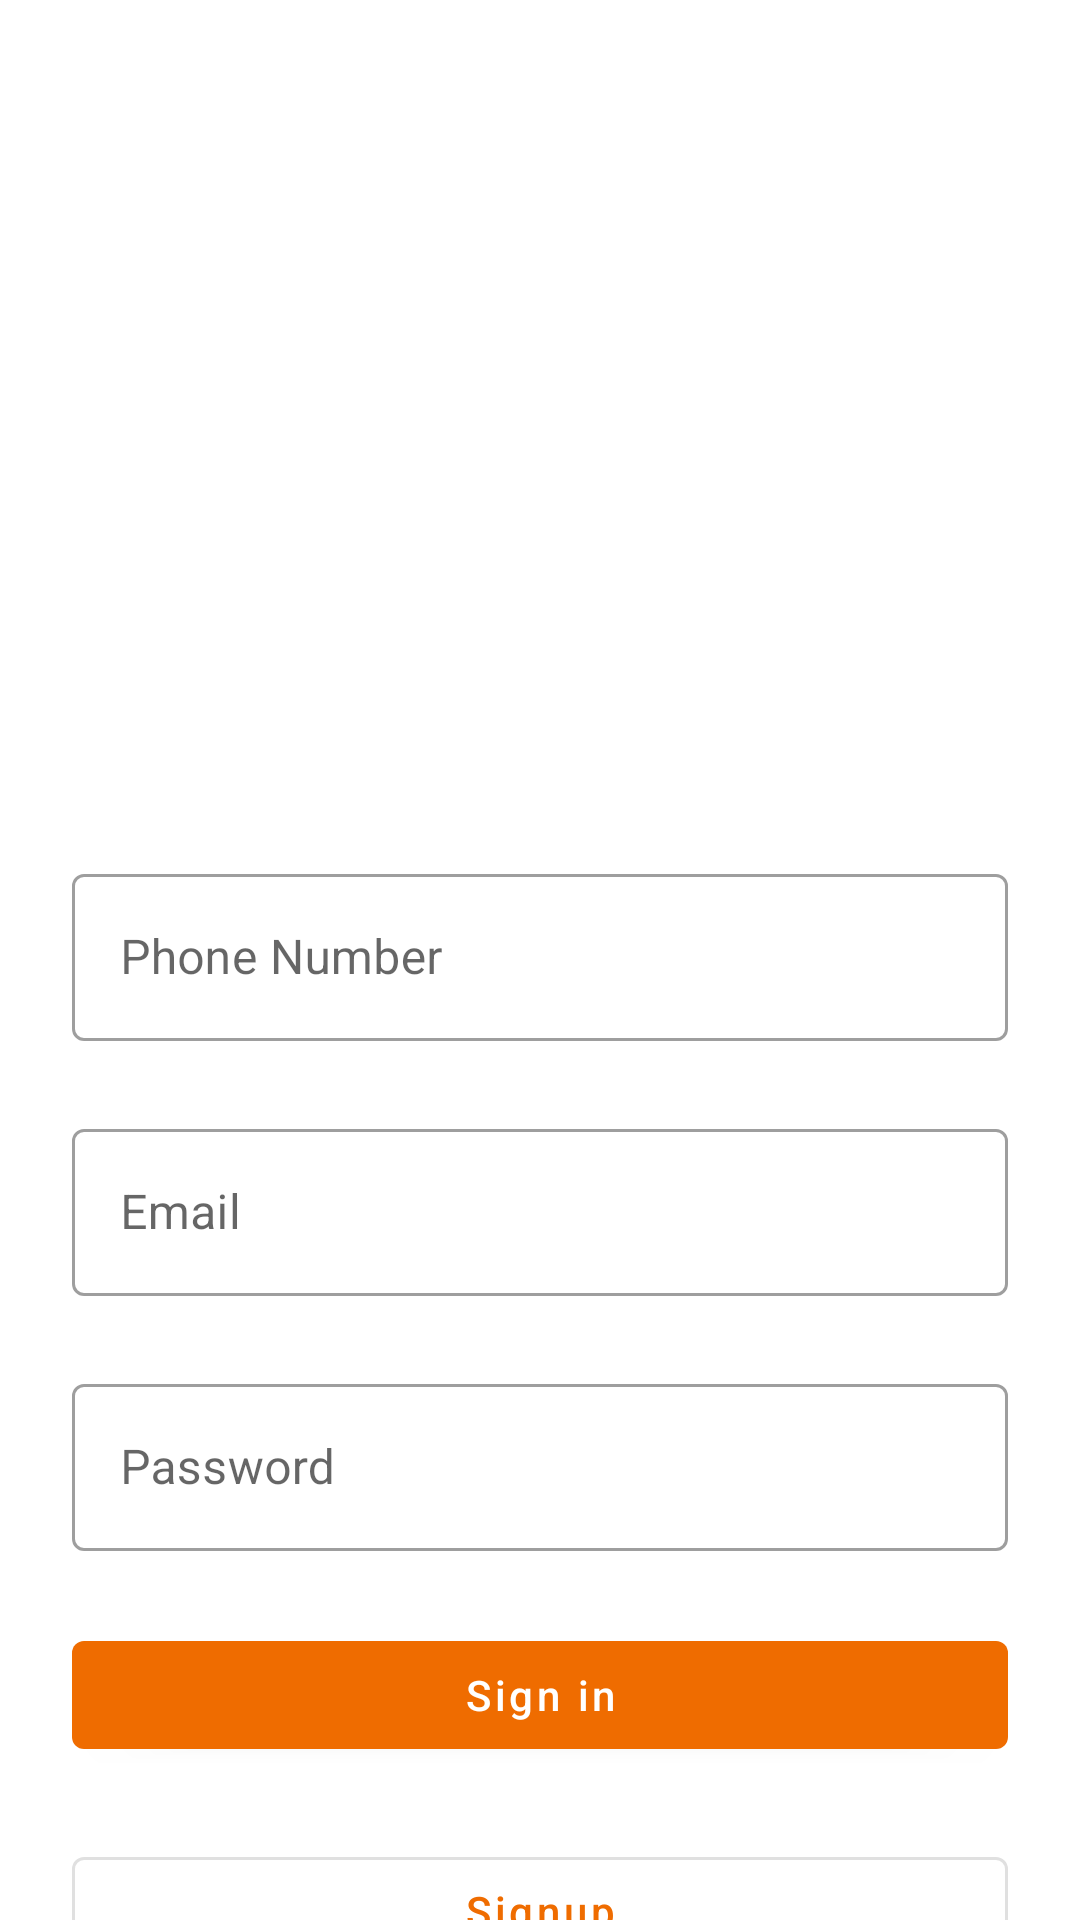

This screen was rendered from an Android layout file. Write that file and the resources it references.
<!-- AndroidManifest.xml: application theme Theme.KiranaPaSa -->
<!-- res/layout/activity_login.xml -->
<?xml version="1.0" encoding="utf-8"?>
<androidx.constraintlayout.widget.ConstraintLayout xmlns:android="http://schemas.android.com/apk/res/android"
    xmlns:app="http://schemas.android.com/apk/res-auto"
    xmlns:tools="http://schemas.android.com/tools"
    android:layout_width="match_parent"
    android:layout_height="match_parent"
    android:layout_marginTop="24dp"
    app:layout_goneMarginStart="24dp"
    tools:context=".activity.LoginActivity">

    <ImageView
        android:id="@+id/imageView5"
        android:layout_width="250dp"
        android:layout_height="250dp"
        app:layout_constraintEnd_toEndOf="parent"
        app:layout_constraintStart_toStartOf="parent"
        app:layout_constraintTop_toTopOf="parent"
        app:srcCompat="@drawable/undraw_login" />

    <com.google.android.material.textfield.TextInputLayout
        android:id="@+id/textInputLayout"
        style="@style/Widget.MaterialComponents.TextInputLayout.OutlinedBox"
        android:layout_width="0dp"
        android:layout_height="wrap_content"
        android:layout_marginStart="24dp"
        android:layout_marginTop="36dp"
        android:layout_marginEnd="24dp"
        app:layout_constraintEnd_toEndOf="parent"
        app:layout_constraintStart_toStartOf="parent"
        app:layout_constraintTop_toBottomOf="@+id/imageView5">

        <com.google.android.material.textfield.TextInputEditText
            android:id="@+id/userNumber"
            android:layout_width="match_parent"
            android:layout_height="wrap_content"
            android:hint="Phone Number"

            />
    </com.google.android.material.textfield.TextInputLayout>
    <com.google.android.material.textfield.TextInputLayout
        android:id="@+id/textInputLayout2"
        style="@style/Widget.MaterialComponents.TextInputLayout.OutlinedBox"
        android:layout_width="0dp"
        android:layout_height="wrap_content"
        android:layout_marginStart="24dp"
        android:layout_marginEnd="24dp"
        android:layout_marginTop="24dp"
        app:layout_constraintEnd_toEndOf="parent"
        app:layout_constraintStart_toStartOf="parent"
        app:layout_constraintTop_toBottomOf="@+id/textInputLayout">

        <com.google.android.material.textfield.TextInputEditText
            android:id="@+id/email"
            android:layout_width="match_parent"
            android:layout_height="wrap_content"
            android:hint="Email"

            />
    </com.google.android.material.textfield.TextInputLayout>

    <com.google.android.material.textfield.TextInputLayout
        android:id="@+id/textInputLayout1"
        style="@style/Widget.MaterialComponents.TextInputLayout.OutlinedBox"
        android:layout_width="0dp"
        android:layout_height="wrap_content"
        android:layout_marginStart="24dp"
        android:layout_marginEnd="24dp"
        app:layout_constraintEnd_toEndOf="parent"
        app:layout_constraintStart_toStartOf="parent"
        android:layout_marginTop="24dp"
        app:layout_constraintTop_toBottomOf="@+id/textInputLayout2">

        <com.google.android.material.textfield.TextInputEditText
            android:id="@+id/password"
            android:layout_width="match_parent"
            android:layout_height="wrap_content"
            android:hint="Password"

            />
    </com.google.android.material.textfield.TextInputLayout>

    <com.google.android.material.button.MaterialButton
        android:id="@+id/button3"

        android:layout_width="0dp"
        android:layout_height="wrap_content"
        android:layout_marginStart="24dp"
        android:layout_marginEnd="24dp"
        android:layout_marginTop="24dp"
        android:text="Sign in"
        android:textAllCaps="false"
        app:layout_constraintEnd_toEndOf="parent"
        app:layout_constraintStart_toStartOf="parent"
        app:layout_constraintTop_toBottomOf="@+id/textInputLayout1" />

    <com.google.android.material.button.MaterialButton
        style="@style/Widget.MaterialComponents.Button.OutlinedButton"
        android:id="@+id/button4"
        android:layout_width="0dp"
        android:layout_height="wrap_content"
        android:layout_marginStart="24dp"
        android:layout_marginTop="24dp"
        android:layout_marginEnd="24dp"
        android:text="Signup"
        android:textAllCaps="false"

        app:layout_constraintEnd_toEndOf="parent"
        app:layout_constraintStart_toStartOf="parent"
        app:layout_constraintTop_toBottomOf="@+id/button3" />

    <TextView
        android:id="@+id/textView15"
        android:layout_width="wrap_content"
        android:layout_height="wrap_content"
        android:text="Forgot password?"
        android:textColor="@color/purple_500"
        app:layout_constraintBottom_toBottomOf="parent"
        app:layout_constraintEnd_toEndOf="parent"
        app:layout_constraintStart_toStartOf="parent"
        app:layout_constraintTop_toBottomOf="@+id/button4" />
</androidx.constraintlayout.widget.ConstraintLayout>
<!-- resources referenced by this layout -->
<resources>
  <color name="purple_500">#FF6200EE</color>
  <style name="Theme.KiranaPaSa" parent="Theme.MaterialComponents.DayNight.DarkActionBar">
          
          <item name="colorPrimary">@color/colorPrimary</item>
          <item name="colorPrimaryVariant">@color/colorSecondary</item>
          <item name="colorOnPrimary">@color/white</item>
          
          <item name="colorSecondary">@color/teal_200</item>
          <item name="colorSecondaryVariant">@color/teal_700</item>
          <item name="colorOnSecondary">@color/black</item>
          
          <item name="android:statusBarColor">?attr/colorPrimaryVariant</item>
          
      </style>
  <color name="colorPrimary">#EF6C00</color>
  <color name="colorSecondary">#FFBB86FC</color>
  <color name="white">#FFFFFF</color>
  <color name="teal_200">#FF03DAC5</color>
  <color name="teal_700">#FF018786</color>
  <color name="black">#FF000000</color>
</resources>
